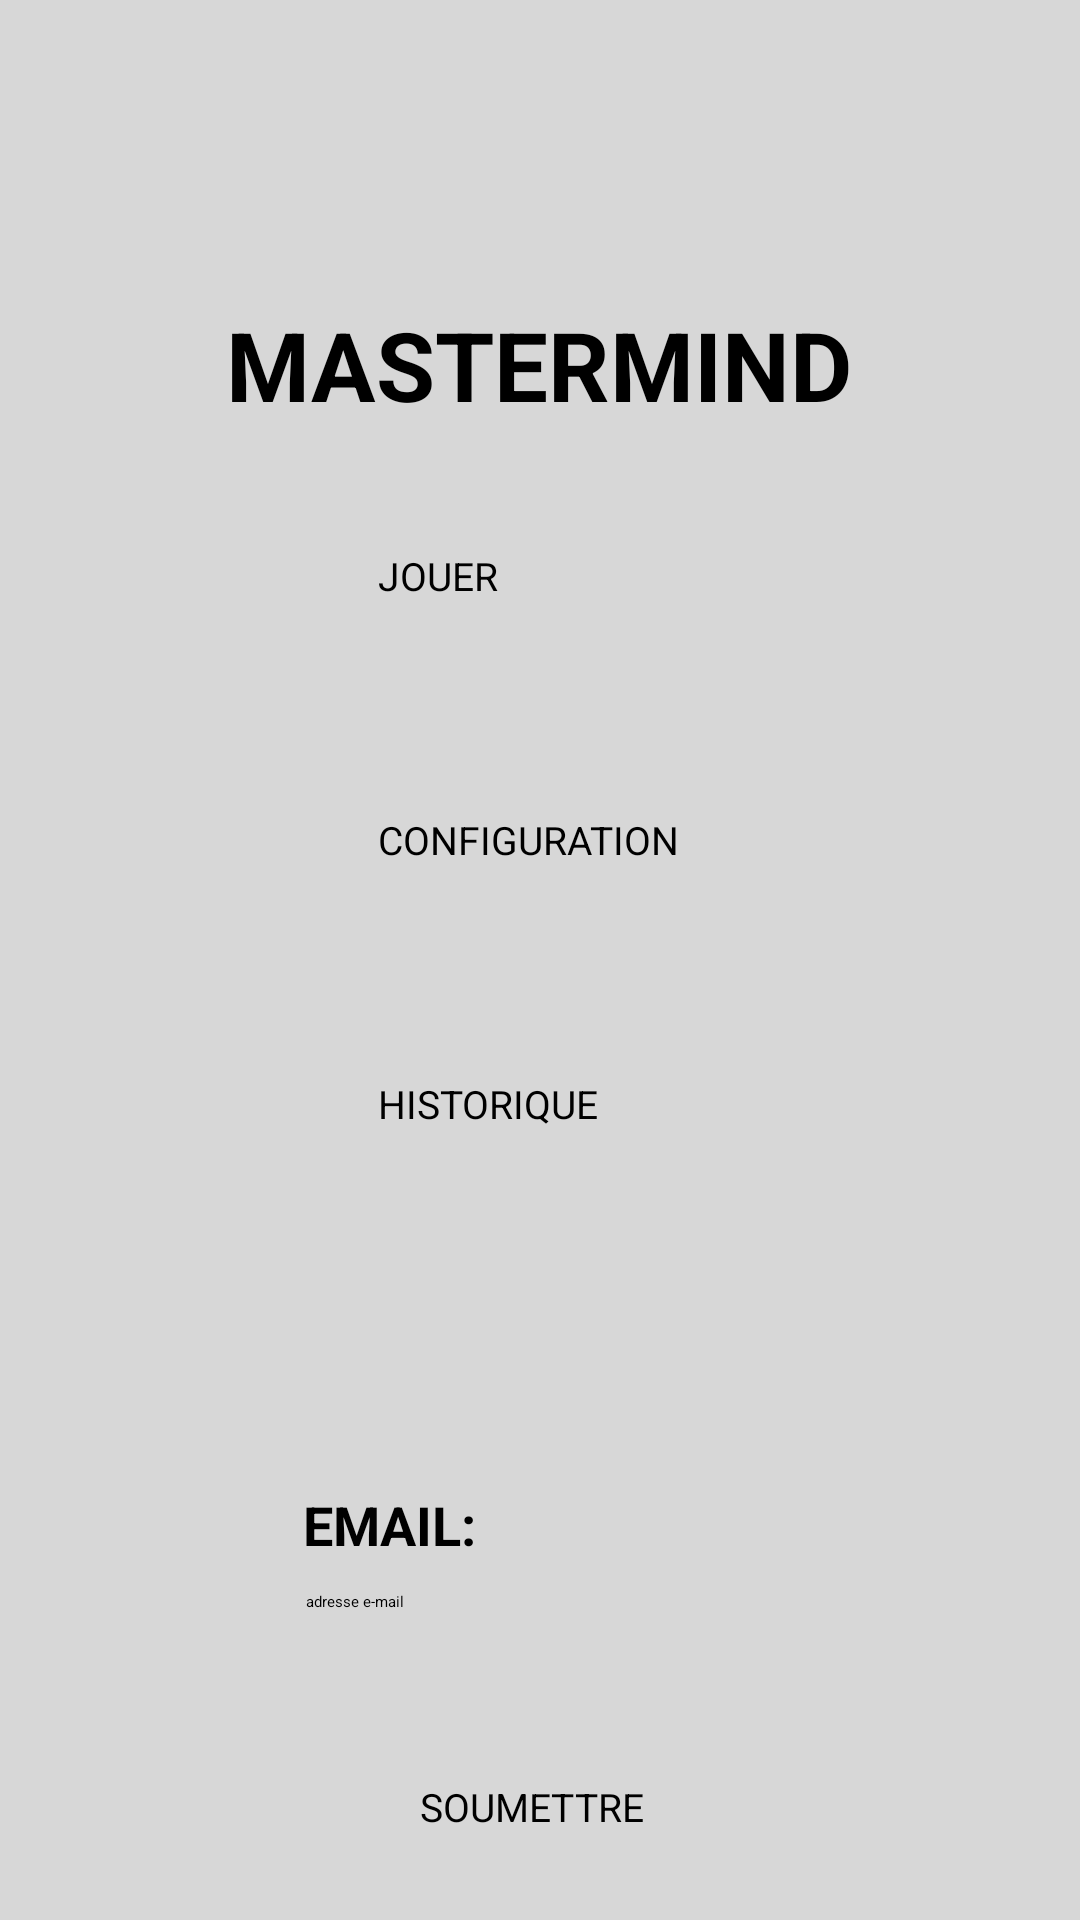

Write the Android layout XML for this screen, with the resource values it uses.
<!-- AndroidManifest.xml: application theme Theme.Mastermind -->
<!-- res/layout/activity_main.xml -->
<?xml version="1.0" encoding="utf-8"?>
<androidx.constraintlayout.widget.ConstraintLayout xmlns:android="http://schemas.android.com/apk/res/android"
    xmlns:app="http://schemas.android.com/apk/res-auto"
    xmlns:tools="http://schemas.android.com/tools"
    android:id="@+id/main"
    android:layout_width="match_parent"
    android:layout_height="match_parent"
    android:background="@color/appBackground"
    tools:context=".vues.Accueil">

    <TextView
        android:id="@+id/accueil_app_name"
        android:layout_width="wrap_content"
        android:layout_height="wrap_content"
        android:layout_marginTop="51dp"
        android:text="@string/app_name"
        android:textSize="32sp"
        android:textStyle="bold"
        app:layout_constraintBottom_toBottomOf="parent"
        app:layout_constraintEnd_toEndOf="parent"
        app:layout_constraintHorizontal_bias="0.497"
        app:layout_constraintStart_toStartOf="parent"
        app:layout_constraintTop_toTopOf="parent"
        app:layout_constraintVertical_bias="0.09" />

    <Button
        android:id="@+id/button_jouer"
        style="@style/DefaultButton"
        android:layout_width="150dp"
        android:text="@string/jouer"
        app:cornerRadius="0dp"
        app:layout_constraintStart_toStartOf="parent"
        app:layout_constraintTop_toBottomOf="@+id/accueil_app_name" />

    <Button
        android:id="@+id/button_historique"
        style="@style/DefaultButton"
        android:layout_width="155dp"
        android:layout_height="48dp"
        android:layout_marginStart="126dp"
        android:layout_marginTop="40dp"
        android:text="@string/historique"
        android:textSize="13sp"
        app:cornerRadius="0dp"
        app:layout_constraintStart_toStartOf="parent"
        app:layout_constraintTop_toBottomOf="@+id/button_config" />

    <Button
        android:id="@+id/button_config"
        style="@style/DefaultButton"
        android:text="@string/config"
        app:cornerRadius="0dp"
        app:layout_constraintStart_toStartOf="parent"
        app:layout_constraintTop_toBottomOf="@+id/button_jouer" />

    <TextView
        android:id="@+id/label_email"
        android:layout_width="wrap_content"
        android:layout_height="wrap_content"
        android:layout_marginStart="101dp"
        android:layout_marginTop="353dp"
        android:text="@string/email"
        android:textSize="18sp"
        android:textStyle="bold"
        app:layout_constraintStart_toStartOf="parent"
        app:layout_constraintTop_toBottomOf="@+id/accueil_app_name" />

    <EditText
        android:id="@+id/editTextTextEmailAddress"
        android:layout_width="wrap_content"
        android:layout_height="48dp"
        android:layout_marginStart="102dp"
        android:layout_marginTop="10dp"
        android:autofillHints="emailAddress"
        android:ems="10"
        android:hint="@string/adresse_email"
        android:inputType="textEmailAddress"
        android:textColorHint="#FF000000"
        app:layout_constraintStart_toStartOf="parent"
        app:layout_constraintTop_toBottomOf="@+id/label_email" />

    <androidx.constraintlayout.widget.Guideline
        android:id="@+id/guideline"
        android:layout_width="wrap_content"
        android:layout_height="wrap_content"
        android:orientation="vertical"
        app:layout_constraintGuide_end="309dp" />

    <Button
        android:id="@+id/button_email"
        style="@style/DefaultButton"
        android:layout_width="wrap_content"
        android:layout_height="wrap_content"
        android:layout_marginStart="140dp"
        android:layout_marginTop="15dp"
        android:text="@string/soumettre"
        app:cornerRadius="0dp"
        app:layout_constraintStart_toStartOf="parent"
        app:layout_constraintTop_toBottomOf="@+id/editTextTextEmailAddress" />

</androidx.constraintlayout.widget.ConstraintLayout>
<!-- resources referenced by this layout -->
<resources>
  <color name="appBackground">#D7D7D7</color>
  <string name="adresse_email">adresse e-mail</string>
  <string name="app_name">MASTERMIND</string>
  <string name="config">CONFIGURATION</string>
  <string name="email">EMAIL: </string>
  <string name="historique">HISTORIQUE</string>
  <string name="jouer">JOUER</string>
  <string name="soumettre">SOUMETTRE</string>
  <style name="DefaultButton">
          <item name="android:layout_width">150dp</item>
          <item name="android:layout_height">48dp</item>
          <item name="android:layout_marginStart">126dp</item>
          <item name="android:layout_marginTop">40dp</item>
          <item name="android:backgroundTint">@color/buttonColor</item>
          <item name="android:insetTop">0dp</item>
          <item name="android:insetBottom">0dp</item>
          <item name="android:textSize">13sp</item>
      </style>
  <color name="buttonColor">#555555</color>
</resources>
